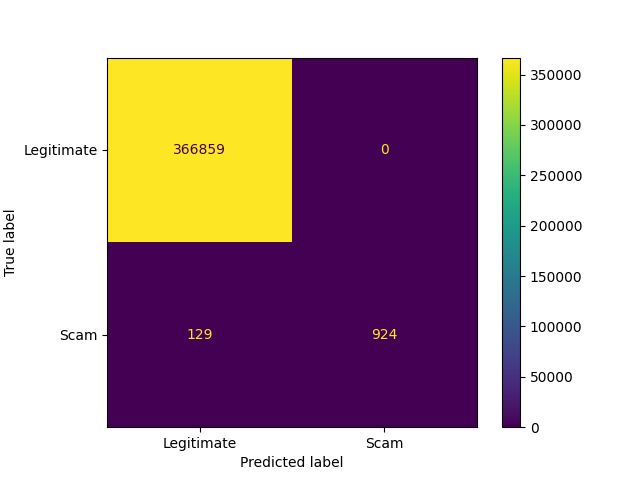

Data behind this chart, as committed beside it:
, Predicted legitimate, Predicted scam
Actual legitimate, 366859, 0
Actual scam, 129, 924
